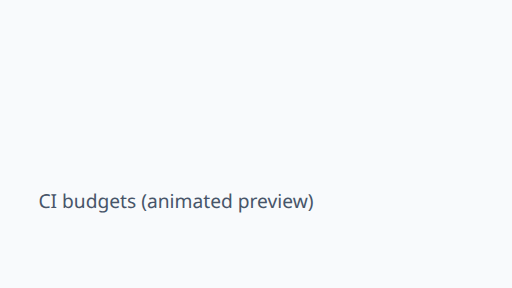
t = 0.00 s
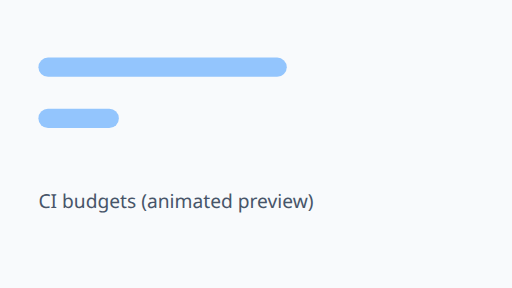
t = 0.70 s
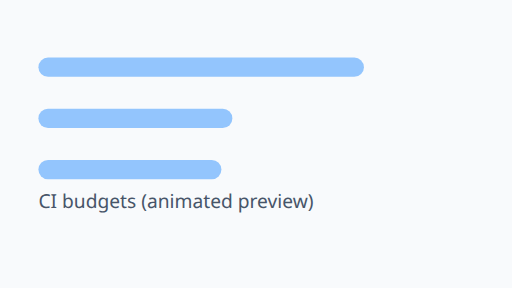
t = 1.00 s
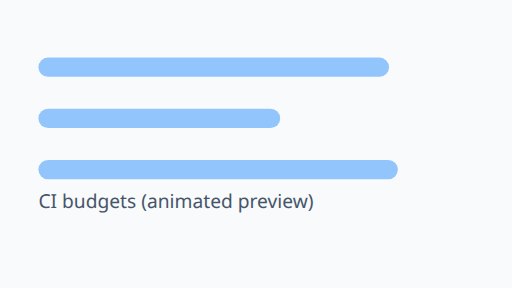
t = 1.30 s
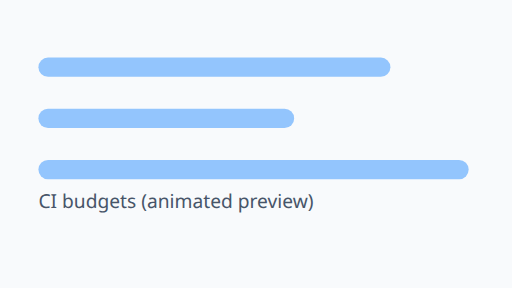
t = 1.60 s
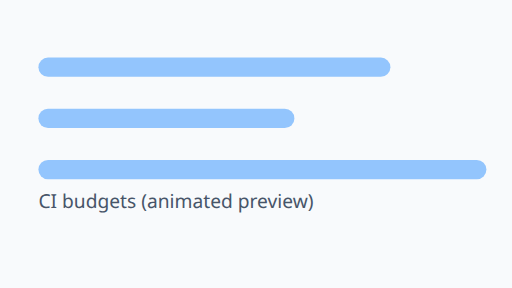
t = 1.90 s

The animated SVG that drew these frames (rendered in a browser with its animation timeline set to each time). Animation: 1 CSS @keyframes rule; one cycle of 1.90 s.

<svg xmlns="http://www.w3.org/2000/svg" width="320" height="180" viewBox="0 0 320 180">
  <style>
    @keyframes fill {
      0% { width: 0; }
      100% { width: var(--w); }
    }
    .bar { height: 12px; rx: 6; fill: #93c5fd; }
    .row { transform-origin: left center; }
    .anim rect { width: 0; animation: fill 1200ms ease forwards; }
    .anim rect:nth-child(1) { --w: 220px; animation-delay: 200ms; }
    .anim rect:nth-child(2) { --w: 160px; animation-delay: 450ms; }
    .anim rect:nth-child(3) { --w: 280px; animation-delay: 700ms; }
  </style>
  <rect width="100%" height="100%" fill="#f8fafc"/>
  <g transform="translate(24,36)" class="anim">
    <rect class="bar" y="0"   height="12" rx="6" />
    <rect class="bar" y="32"  height="12" rx="6" />
    <rect class="bar" y="64"  height="12" rx="6" />
  </g>
  <text x="24" y="130" font-family="system-ui,-apple-system,Segoe UI,Roboto,sans-serif" font-size="12" fill="#475569">CI budgets (animated preview)</text>
</svg>
